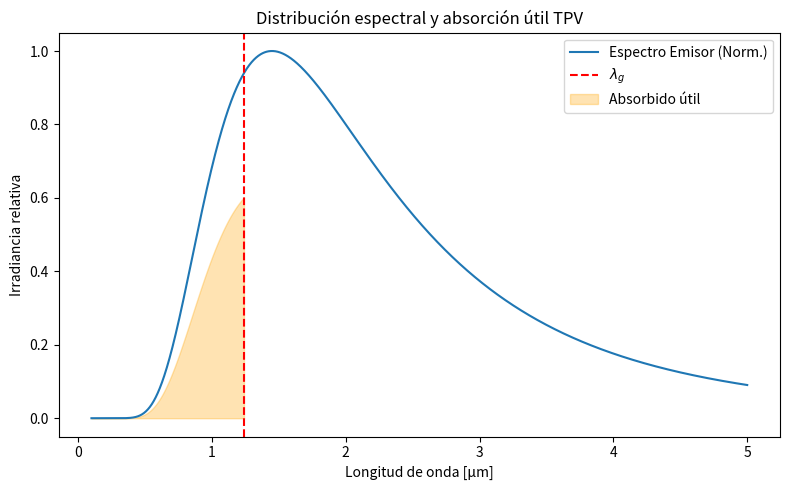

Source code (Python):
import numpy as np
from scipy.constants import h, c, k, sigma, e
import matplotlib.pyplot as plt

# =======================
# PARÁMETROS DE ENTRADA
# =======================

# Emisor térmico
A_emisor = 0.01      # Área del emisor [m^2]
T_emisor = 2000     # Temperatura del emisor [K]
VF = 1             # Factor de vista (adimensional, entre 0 y 1)
emisividad = 1.0     # Suponemos cuerpo negro (emisividad unitaria)

# Celda TPV
Eg_eV = 1          # Bandgap de la celda [eV]
EQE = 0.8            # Eficiencia cuántica externa (puede ser función de lambda, aquí constante)
A_abs = 0.8          # Absorptancia media, basada en literatura
n_aire = 1.0         # Índice de refracción del aire
n_celda = 3.5        # Índice de refracción de la celda
theta_i_deg = 0      # Ángulo de incidencia [grados] (0 = normal a la superficie)

# Reciclaje de radiación
R_backplate = 0.99      # Coeficiente de reflexión del backplate (usuario define)
VF_reciclaje = 1    # Factor de vista para el reciclaje (usuario define, <1 para pérdidas realistas)

# =======================
# CONSTANTES Y VECTORES 
# =======================
theta_i = np.deg2rad(theta_i_deg)
lmin = 0.1e-6        # [m]
lmax = 5e-6          # [m]
num_points = 2000
wavelengths = np.linspace(lmin, lmax, num_points)  # [m]

# =======================
# FUNCIONES ÓPTICAS (FRESNEL)
# =======================

def fresnel_R(n1, n2, theta_i):
    try:
        sin_theta_t = n1 / n2 * np.sin(theta_i)
        theta_t = np.arcsin(sin_theta_t)
    except:
        return 1.0
    rs = ((n1 * np.cos(theta_i) - n2 * np.cos(theta_t)) /
          (n1 * np.cos(theta_i) + n2 * np.cos(theta_t))) ** 2
    rp = ((n2 * np.cos(theta_i) - n1 * np.cos(theta_t)) /
          (n2 * np.cos(theta_i) + n1 * np.cos(theta_t))) ** 2
    return (rs + rp) / 2

# =======================
# LEY DE PLANCK (CUERPO NEGRO)
# =======================

def E_BB_lambda(lamb, T):
    exponent = h * c / (lamb * k * T)
    return (2 * np.pi * h * c**2) / (lamb**5 * (np.exp(exponent) - 1))

# =======================
# CÁLCULO DE LONGITUD DE ONDA DE CORTE (BANDGAP)
# =======================

lambda_g = h * c / (Eg_eV * e)   # [m]

# =======================
# CÁLCULO DE R, A, T EN CADA LAMBDA
# =======================

R_vals = np.full_like(wavelengths, fresnel_R(n_aire, n_celda, theta_i))

A_vals = np.zeros_like(wavelengths)
T_vals = np.zeros_like(wavelengths)

# Para lambda < lambda_g, se usa A fija (literatura), T por complementariedad
mask_util = wavelengths < lambda_g
A_vals[mask_util] = A_abs
T_vals[mask_util] = 1 - R_vals[mask_util] - A_vals[mask_util]

# Para lambda > lambda_g, absorción nula, T = 1 - R
mask_sub = wavelengths >= lambda_g
A_vals[mask_sub] = 0
T_vals[mask_sub] = 1 - R_vals[mask_sub]

# Evita transmitancia negativa por redondeos numéricos
T_vals[T_vals < 0] = 0

# =======================
# ESPECTRO DEL EMISOR Y RADIACIÓN TOTAL
# =======================

E_lambda = E_BB_lambda(wavelengths, T_emisor)  # [W/m^2/m]

# Potencia total emitida (Stefan-Boltzmann + área + emisividad)
P_emisor = emisividad * sigma * T_emisor**4 * A_emisor

# =======================
# POTENCIA ABSORBIDA POR LA CELDA (INTEGRACIÓN SOBRE BANDGAP)
# =======================

P_abs = VF * A_emisor * np.trapz(E_lambda * A_vals * EQE, wavelengths)  # [W]

# =======================
# CÁLCULO DE POTENCIAS REFLEJADA, TRANSMITIDA Y RECICLADA
# =======================

# 1. Radiación reflejada superficialmente por la celda TPV
P_reflejada = VF * A_emisor * np.trapz(E_lambda * R_vals, wavelengths)  # [W]
P_reflejada_reciclada = P_reflejada * VF_reciclaje

# 2. Radiación transmitida a través de la celda TPV (llega al backplate)
P_transmitida = VF * A_emisor * np.trapz(E_lambda * T_vals, wavelengths)  # [W]
P_reincidente = P_transmitida * R_backplate * VF_reciclaje

# =======================
# CÁLCULO DE EFICIENCIA TPV (balance energético realista)
# =======================

denominador = P_emisor - P_reflejada_reciclada - P_reincidente

if denominador > 0:
    Eficiencia_TPV = P_abs / denominador
else:
    Eficiencia_TPV = 0

# =======================
# MOSTRAR RESULTADOS
# =======================

print("RESULTADOS TPV:")
print(f"Radiación total emitida por el emisor: {P_emisor:} W")
print(f"Potencia eléctrica generada por el sistema: {P_abs:} W")
print(f"Radiación reflejada superficialmente (por la celda TPV): {P_reflejada:} W")
print(f"Radiación transmitida (llega a backplate): {P_transmitida:} W")
print(f"Radiación reciclada por reflexión directa (TPV): {P_reflejada_reciclada:} W")
print(f"Radiación reciclada tras backplate: {P_reincidente:} W")
print(f"Fracción absorbida respecto a lo emitido: {P_abs/P_emisor:.2%}")
print(f"Fracción reflejada reciclada respecto a lo emitido: {P_reflejada_reciclada/P_emisor:.2%}")
print(f"Fracción reincidente (backplate) respecto a lo emitido: {P_reincidente/P_emisor:.2%}")
print(f"Eficiencia TPV: {Eficiencia_TPV:.2%}")
#print (lambda_g)

# =======================
# [redacted]
# -----------------------------------------------------------
# La eficiencia del sistema TPV se define aquí como la razón entre la potencia absorbida útil por la celda
# (la única disponible para generar electricidad) y el "gasto neto" de radiación del emisor,
# es decir, la potencia total emitida menos la radiación que regresa al emisor tanto por reflexión superficial
# como por el reciclaje del backplate.
# Esta definición es más estricta y realista que la eficiencia TPV convencional y refleja el
# aprovechamiento energético efectivo del sistema completo.
# -----------------------------------------------------------

# =======================
# OPCIONAL: PLOT (para visualización en TFM)
# =======================
plt.figure(figsize=(8,5))
plt.plot(wavelengths*1e6, E_lambda/E_lambda.max(), label="Espectro Emisor (Norm.)")
plt.axvline(lambda_g*1e6, color='red', linestyle='--', label=r'$\lambda_g$')
plt.fill_between(wavelengths[mask_util]*1e6, 0, (E_lambda* A_vals * EQE)[mask_util]/E_lambda.max(), 
                alpha=0.3, color='orange', label="Absorbido útil")
plt.xlabel("Longitud de onda [μm]")
plt.ylabel("Irradiancia relativa")
plt.legend()
plt.title("Distribución espectral y absorción útil TPV")
plt.tight_layout()
plt.show()
